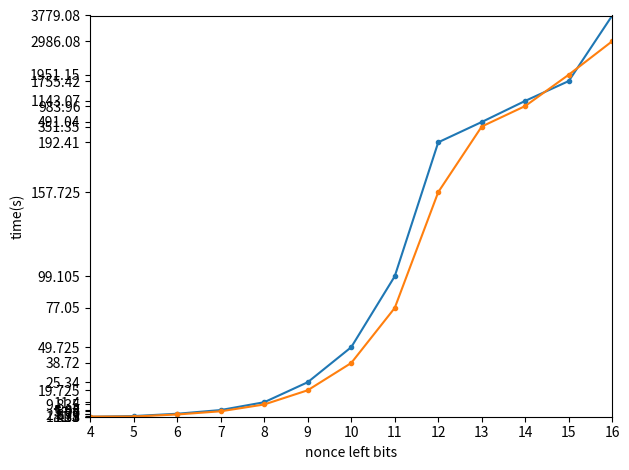

Generate this figure with matplotlib:
import numpy as np
from matplotlib.ticker import FixedLocator, NullLocator
import matplotlib.pyplot as plt

def forward(y):
    return np.where(y <= 200, y / 200 * 0.7, 0.7 + (y - 200) / 3800 * 0.3)
def inverse(y_trans):
    return np.where(y_trans <= 0.7, y_trans / 0.7 * 200, 200 + (y_trans - 0.7) / 0.3 * 3800)

withoutxor = [1.38,	1.435, 2.875, 5.08, 9.835, 19.725, 38.72, 77.05, 157.725, 351.35, 983.96, 1951.15, 2986.08]
withxor = [1.3, 1.77, 3.37,	5.95, 11.4,	25.34, 49.725, 99.105, 192.41, 491.04, 1143.07, 1755.42, 3779.08]
x = np.arange(4, 17)


# 数据预处理
y_tick = sorted({float(x) for x in set(withoutxor + withxor)})  # 确保无异常值

# 创建图表
fig, ax = plt.subplots()

# 设置非线性缩放（需验证forward/inverse函数）
ax.set_yscale('function', functions=(forward, inverse))

# 关键修正步骤
ax.set_xlim(4, 16)
ax.set_xticks(np.arange(4, 17, 1))
ax.set_ylim(min(y_tick), max(y_tick))  # 显式约束范围

ax.plot(x, withxor, label="withxor", marker='o', markersize=3)
ax.plot(x, withoutxor, label="withoutxor", marker='o', markersize=3)


# 设置主刻度
ax.set_yticks(y_tick)
ax.set_yticklabels([str(tick) for tick in y_tick])

# 强制禁用次要刻度（双重保险）
ax.yaxis.set_minor_locator(NullLocator())
ax.tick_params(which='minor', left=False)

# 标签设置
ax.set_ylabel('time(s)')
ax.set_xlabel('nonce left bits')

# 优化布局
fig.tight_layout()

plt.savefig('./start_cur_cmp.png', dpi=300, bbox_inches='tight',facecolor='white')
plt.show()